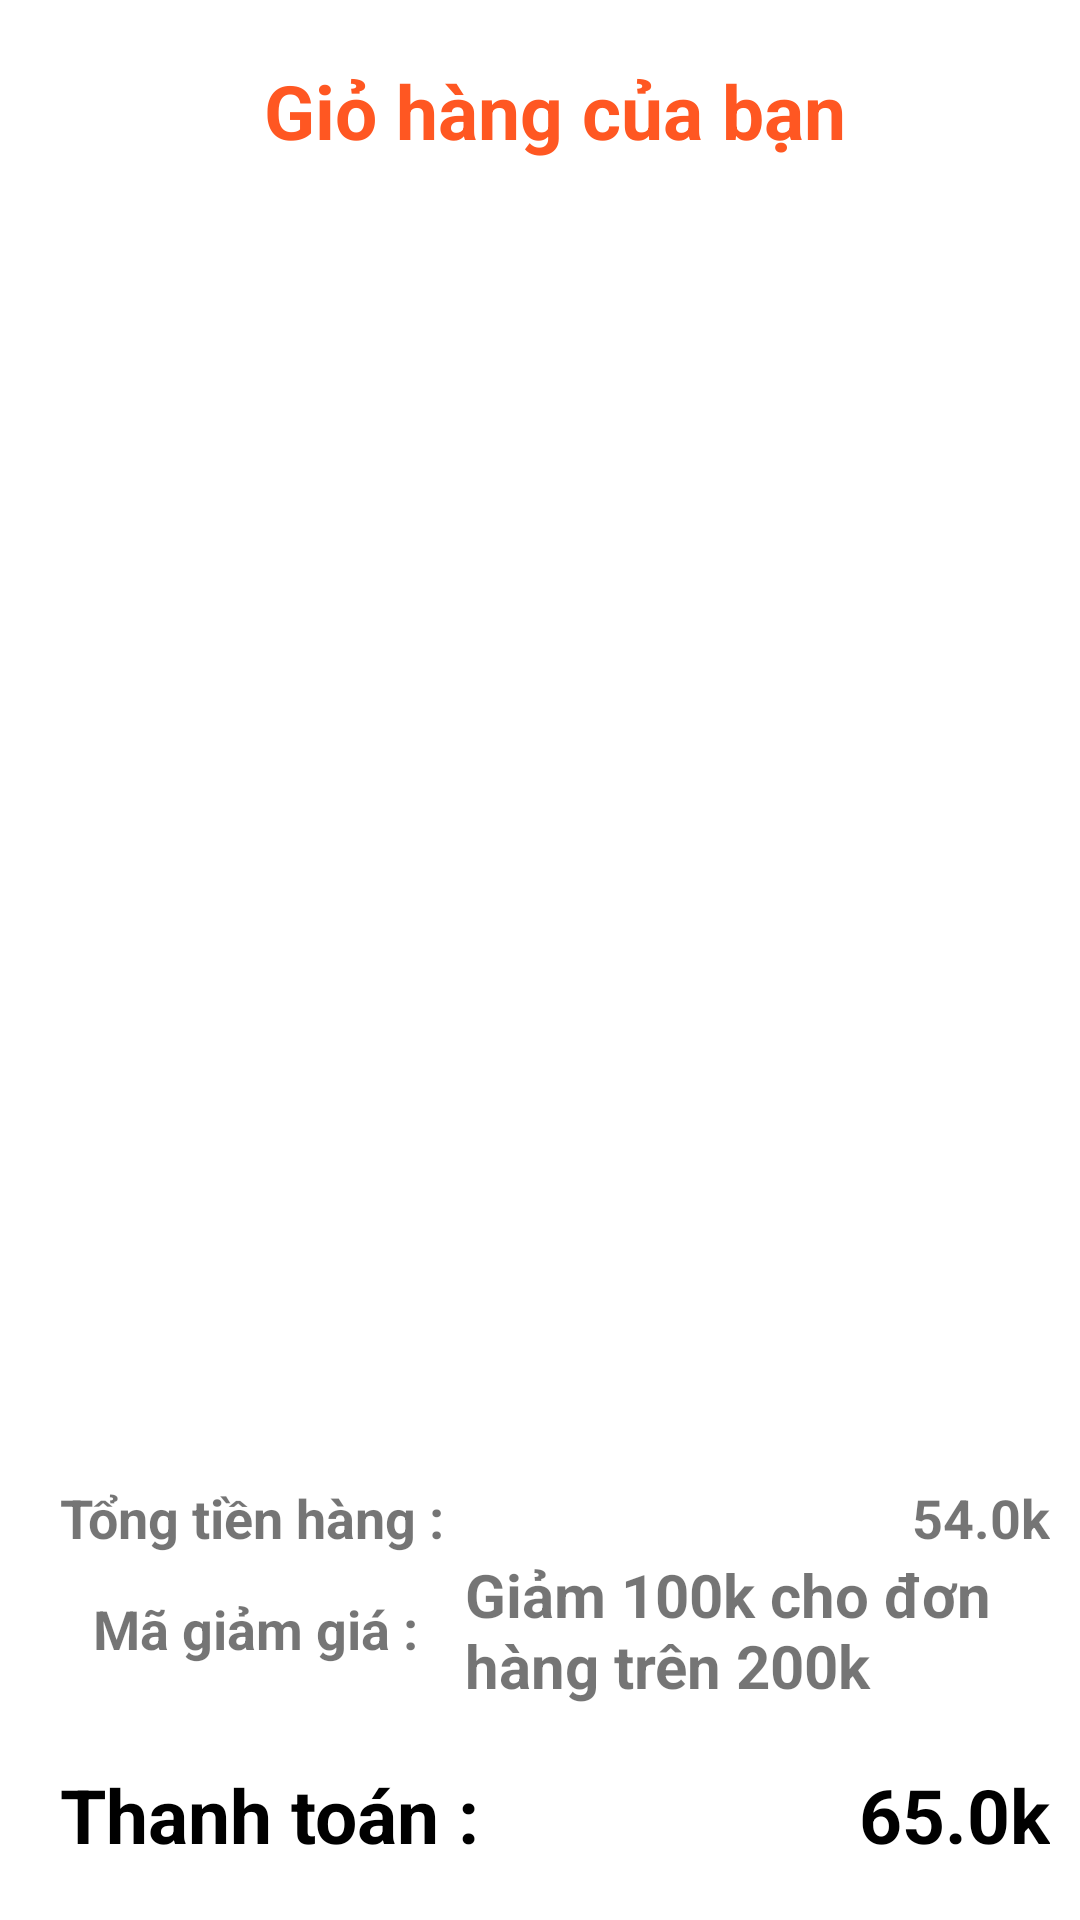

This screen was rendered from an Android layout file. Write that file and the resources it references.
<!-- AndroidManifest.xml: application theme Theme.OrderFood -->
<!-- res/layout/activity_my_cart.xml -->
<?xml version="1.0" encoding="utf-8"?>
<androidx.constraintlayout.widget.ConstraintLayout xmlns:android="http://schemas.android.com/apk/res/android"
    xmlns:app="http://schemas.android.com/apk/res-auto"
    xmlns:tools="http://schemas.android.com/tools"
    android:layout_width="match_parent"
    android:layout_height="match_parent"
    tools:context=".MyCartActivity">

    <ImageView
        android:id="@+id/layout_gh_trong"
        android:layout_width="match_parent"
        android:layout_height="300dp"
        android:src="@drawable/gh_trong"
        app:layout_constraintEnd_toEndOf="parent"
        app:layout_constraintStart_toStartOf="parent"
        app:layout_constraintTop_toTopOf="parent"
        android:layout_marginTop="90dp"/>


    <androidx.core.widget.NestedScrollView
        android:id="@+id/nestedScrollView3"
        android:layout_width="match_parent"
        android:layout_height="match_parent"
        android:layout_marginStart="10dp"
        app:layout_constraintEnd_toEndOf="parent"
        app:layout_constraintStart_toStartOf="parent"
        app:layout_constraintTop_toTopOf="parent"
        >

        <androidx.constraintlayout.widget.ConstraintLayout
            android:layout_width="match_parent"
            android:layout_height="wrap_content">

            <TextView
                android:id="@+id/my_cart_title"
                android:layout_width="wrap_content"
                android:layout_height="wrap_content"
                android:text="Giỏ hàng của bạn"
                android:textStyle="bold"
                android:textColor="#FF5722"
                android:textSize="25sp"
                android:layout_marginTop="20dp"
                app:layout_constraintEnd_toEndOf="parent"
                app:layout_constraintStart_toStartOf="parent"
                app:layout_constraintTop_toTopOf="parent" />

            <androidx.recyclerview.widget.RecyclerView
                android:id="@+id/rcv_cart"
                android:layout_width="match_parent"
                android:layout_height="400dp"
                android:layout_marginTop="20dp"
                app:layout_constraintEnd_toEndOf="parent"
                app:layout_constraintStart_toStartOf="parent"
                app:layout_constraintTop_toBottomOf="@+id/my_cart_title"/>

            <LinearLayout
                android:id="@+id/linearLayout2"
                android:layout_width="match_parent"
                android:layout_height="wrap_content"
                android:layout_marginTop="20dp"
                android:orientation="vertical"
                app:layout_constraintEnd_toEndOf="parent"
                app:layout_constraintStart_toStartOf="parent"
                app:layout_constraintTop_toBottomOf="@+id/rcv_cart">

                <RelativeLayout
                    android:layout_width="match_parent"
                    android:layout_height="wrap_content">

                    <TextView
                        android:layout_width="wrap_content"
                        android:layout_height="wrap_content"
                        android:layout_marginStart="10dp"
                        android:text="Tổng tiền hàng : "
                        android:textSize="18sp"
                        android:textStyle="bold" />

                    <TextView
                        android:id="@+id/tv_total"
                        android:layout_width="wrap_content"
                        android:layout_height="wrap_content"
                        android:layout_alignParentEnd="true"
                        android:layout_marginEnd="10dp"
                        android:text="54.0k"
                        android:textSize="18sp"
                        android:textStyle="bold" />

                </RelativeLayout>

                <RelativeLayout
                    android:layout_width="match_parent"
                    android:layout_height="wrap_content">

                    <TextView
                        android:id="@+id/tv_delivery"
                        android:layout_width="150dp"
                        android:layout_height="50dp"
                        android:layout_alignParentStart="true"
                        android:layout_gravity="center"
                        android:gravity="center"
                        android:text="Mã giảm giá :"
                        android:textSize="18sp"
                        android:textStyle="bold" />

                    <TextView
                        android:id="@+id/tv_nhan_mgg"
                        android:layout_width="200dp"
                        android:layout_height="50dp"
                        android:layout_alignParentTop="true"
                        android:layout_alignParentEnd="true"
                        android:layout_marginEnd="5dp"
                        android:text="Giảm 100k cho đơn hàng trên 200k"
                        android:textSize="20sp"
                        android:textStyle="bold" />


                </RelativeLayout>


                <RelativeLayout
                    android:layout_width="match_parent"
                    android:layout_height="wrap_content"
                    android:layout_marginTop="20dp">

                    <TextView
                        android:layout_width="wrap_content"
                        android:layout_height="wrap_content"
                        android:layout_marginStart="10dp"
                        android:text="Thanh toán : "
                        android:textColor="@color/black"
                        android:textSize="25sp"
                        android:textStyle="bold" />

                    <TextView
                        android:id="@+id/tv_total_cart"
                        android:layout_width="wrap_content"
                        android:layout_height="wrap_content"
                        android:layout_alignParentEnd="true"
                        android:layout_marginEnd="10dp"
                        android:text="65.0k"
                        android:textColor="@color/black"
                        android:textSize="25sp"
                        android:textStyle="bold" />

                </RelativeLayout>

            </LinearLayout>

            <androidx.constraintlayout.widget.ConstraintLayout
                android:id="@+id/btnCheck"
                android:layout_width="wrap_content"
                android:layout_height="wrap_content"
                android:layout_marginTop="30dp"
                app:layout_constraintEnd_toEndOf="parent"
                app:layout_constraintStart_toStartOf="parent"
                app:layout_constraintTop_toBottomOf="@+id/linearLayout2">

                <ImageView
                    android:id="@+id/imageView5"
                    android:layout_width="300dp"
                    android:layout_height="50dp"
                    android:src="@drawable/bg_btn_getstarted"
                    app:layout_constraintBottom_toBottomOf="parent"
                    app:layout_constraintEnd_toEndOf="parent"
                    app:layout_constraintStart_toStartOf="parent"
                    app:layout_constraintTop_toTopOf="parent" />

                <TextView
                    android:layout_width="wrap_content"
                    android:layout_height="wrap_content"
                    android:text="Xác nhận thanh toán"
                    android:textColor="@color/white"
                    android:textSize="24sp"
                    android:textStyle="bold"
                    app:layout_constraintBottom_toBottomOf="parent"
                    app:layout_constraintEnd_toEndOf="parent"
                    app:layout_constraintStart_toStartOf="parent"
                    app:layout_constraintTop_toTopOf="parent" />

            </androidx.constraintlayout.widget.ConstraintLayout>

        </androidx.constraintlayout.widget.ConstraintLayout>

    </androidx.core.widget.NestedScrollView>

</androidx.constraintlayout.widget.ConstraintLayout>
<!-- resources referenced by this layout -->
<resources>
  <color name="black">#FF000000</color>
  <color name="white">#FFFFFFFF</color>
  <!-- drawable bg_btn_getstarted (drawable) -->
  <?xml version="1.0" encoding="utf-8"?>
  <shape xmlns:android="http://schemas.android.com/apk/res/android">
      <solid android:color="#03A9F4"/>
      <corners android:radius="58dp"/>
  
  </shape>
  <style name="Theme.OrderFood" parent="Theme.MaterialComponents.DayNight.NoActionBar">
          
          <item name="android:windowFullscreen">true</item>
          <item name="colorPrimary">#ff5800</item>
          <item name="colorPrimaryVariant">@color/purple_700</item>
          <item name="colorOnPrimary">@color/white</item>
          
          <item name="colorSecondary">@color/teal_200</item>
          <item name="colorSecondaryVariant">@color/teal_700</item>
          <item name="colorOnSecondary">@color/black</item>
          
          <item name="android:statusBarColor" tools:targetApi="l">?attr/colorPrimaryVariant</item>
          
      </style>
  <color name="purple_700">#FF3700B3</color>
  <color name="teal_200">#FF03DAC5</color>
  <color name="teal_700">#FF018786</color>
</resources>
